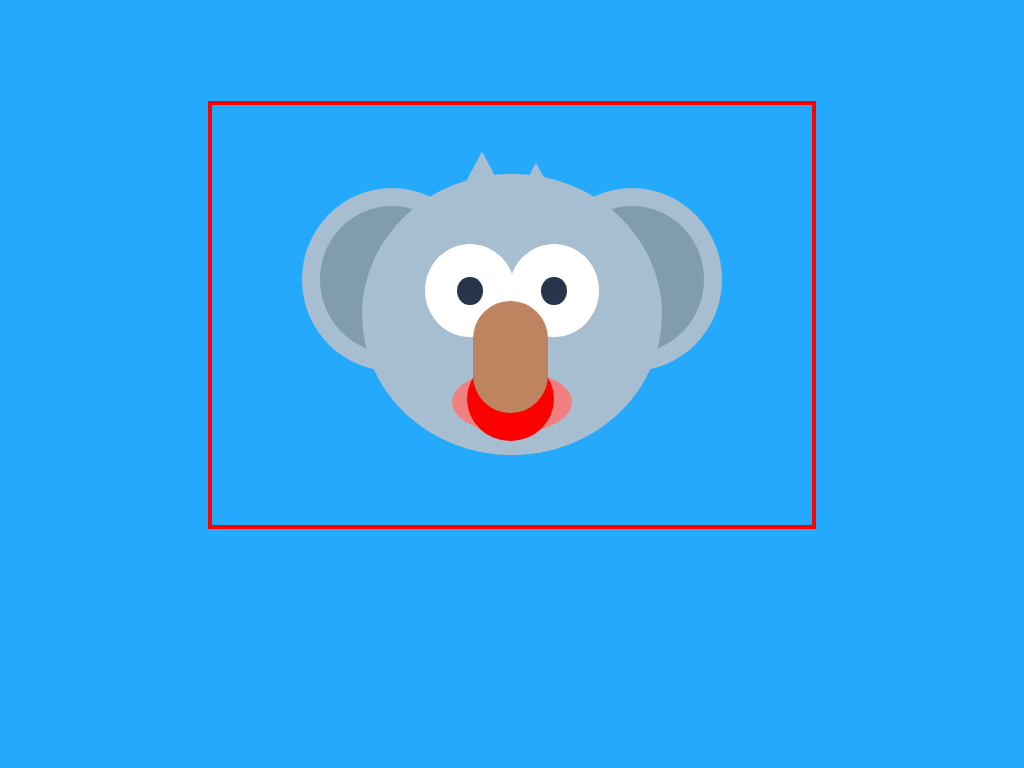

Here is a drawing made with CSS. Write the source that renders it.

<!-- file: koala-copy.html -->
<!doctype html>
<html lang="en">
<head>
  <meta charset="utf-8">
  <meta name="viewport" content="width=device-width, initial-scale=1">
  <title>Koala Copy</title>
  <link rel="stylesheet" href="koala-copy.css">
</head>
<body>
<!-- Begin Image -->
<!-- Invisible Box-->
<div class="box"> <!-- No closing div tag until near the end -->
<!--Circular Head-->
<div class="head">
<!-- Nested divs: 
    All other shapes will be on top of the   
    head-->
<!-- Circular Head Copy -->
<!-- used to allow the ears to appear  
      behind the head -->
<div class="head-copy"></div>
<!--Left Ear ~ Light Gray -->
<div class="ear-left">
<!-- Inner ear ~ Dark Gray -->
<div class="inner-ear"></div> <!-- Closing div tag of Left ear -->
</div>
<!-- Nested divs: 
      Ear-right is the parent div; inner-ear is a       child div; percentage for widths and    
      heights of shapes applies to parent div -->
<!-- Right Ear ~ Light Gray -->
<div class="ear-right">
<!-- Inner Ear ~ Dark Dray -->
<div class="inner-ear"></div>
</div>
<!-- Left Outer Eye ~ White -->
<div class="eye-left">
<!-- Pupil ~ Black -->
<div class="pupil"></div>
</div>
<!-- Right Outer Eye ~ White -->
<div class="eye-right">
<!-- Pupil ~ Black -->
<div class="pupil"></div>
</div>
<!-- Nose ~ Brown -->
<div class="nose">
</div>
<!-- Challenge: Add Mouth ~ Coral -->
<div class="mouth"></div>
<!--Challenge: Add Tongue ~ Red -->
<div class="tongue"></div>
<!-- Hair ~ Light Gray -->
<div class="hair-left"></div>
<div class="hair-right"></div>
<!-- End Head -->
</div>
<!-- End Invisibile Box -->
</div>
</body>
</html>


/* file: koala-copy.css */
/* Maria Duong · https://codepen.io/dmaristem/pen/ZXbzLp
   Collection: https://github.com/pagespeed-pro/css-art.com/tree/1ce83a9cee23fec9a7b1d665c8b40f9d464c97ee/artwork/koala-copy */
body {
  background: #25A9FC; 
}

.box {
  position: relative; 
  margin: auto;
  display: block; 
  margin-top: 10%;  
  width: 600px; 
  height: 420px; 
  background: none;
  border: solid 4px red;
}

/* position: relative -- the element is positioned relative to its normal position, which is the very top left corner 
$ margin: auto centers the box
$ margin-top: 8% lowers the box by 8%
$ margin: auto was not overwritten 
*/ 

.head {
  position: absolute; 
  top: 16.5%; 
  left: 25%; 
  width: 50%; 
  height: 67%; 
  background: #A6BECF; 
  border-radius: 50%;  
}
/* Position percentages to ABSOLUTELY CENTER: 
left = (100 - width of parent div)/2
top = (100 - height of parent div)/2
*/

.head-copy {
  width: 100%; 
  height: 100%; 
  /* head-copy's parent div is head; it   will be positioned and measured 
  relative to head */
  position: absolute; 
  /* significance of width and height at 100% and before position: absolute? */ 
  background: #A6BECF; 
  border-radius: 50%; 
  z-index: 2; 
}
/* 
$ z-index indicates the depth of the div (think layers) ; the highter the z-index, the closer that div is to the top. Example: 
Have 2 divs. z-index: 1 would be like the bottom layer; z-index: 2 would be the top layer. 
$ ears will the bottom layer and will have z-index: 1
$ giving head div a value of z-index: 2 won't put the ears behind the head - WHY?
$ giving head-copy div a vlue of z-index: 2 will put ears behind the head 
*/ 

.ear-left{
  position: absolute; 
  width: 60%; 
  height: 65%; 
  left: -20%;
  /* negative sign: shift in the specified direction */  
  top: 5%; 
  background: #A6BECF; 
  border-radius: 50%; 
  z-index: 1; 
}

.ear-right{
  position: absolute; 
  width: 60%; 
  height: 65%; 
  right: -20%; 
  top: 5%; 
  background: #A6BECF; 
  border-radius: 50%; 
  z-index: 1; 
}

/* inner-ear's parent div is ear-left and ear-right*/ 
.inner-ear{
  position: absolute; 
  border-radius: 50%; 
  width: 80%; 
  height: 80%; 
  top: 10%; 
  left: 10%; 
  /* top and left are relative to the ears */ 
  background: #819CAF; 
}

/*parent div is head */ 
.eye-left {
  position: absolute; 
  border-radius: 50%; 
  width: 30%; 
  height: 33%; 
  top: 25%; 
  left: 21%; 
  background: white;
  z-index: 3; 
 }

/*parent div is head */ 
.eye-right {
  position: absolute; 
  border-radius: 50%; 
  width: 30%; 
  height: 33%;
  top: 25%; 
  right: 21%; 
  /* original position is at the top left corner of head. And no right property applied does not mean right: 100% (which is not the maximum furthest distance)
  $default right: percentage is at top left corner of parent div */ 
  background: white;
  z-index: 2; 
}

.pupil {
  position: absolute; 
  width: 28%; 
  height: 30%; 
  top: 35%; 
  left: 36%; 
  border-radius: 50%; 
  background: #27354A; 
}

.nose {
  position: absolute; 
  background: #BE845F; 
  width: 25%; 
  height: 40%; 
  left: 37%; 
  top: 45%; 
  border-radius: 50px; /* round the corners of the rectangle - when rounding slightly, easier to use px instead of percentage. */ 
  z-index: 4; /*on top of eyes */ 
}

.mouth{
  position: absolute; 
  background: 	#F08080; 
  width: 40%; 
  height: 22%; 
  left: 30%; 
  top: 70%; 
  z-index: 3; 
  border-radius: 50%; 
}

/*parent div of tongue div is mouth div*/ 
.tongue {
  position: absolute; 
  background: red; 
  border-radius: 50%;
  width: 29%; 
  height: 30%;
  left: 35%; 
  top: 65%;
  z-index: 3; 
  
}

.hair-left {
  position: absolute; 
  top: -8%; /*to stick out above head */ 
  left: 30%;
  width: 20%; 
  height: 20%; 
  background: #A6BECF; 
  -webkit-clip-path: polygon (50% 0%, 0% 100%, 100% 100%); 
  clip-path: polygon(50% 0%, 0% 100%, 100% 100%);
}

.hair-right{
  position: absolute; 
  top: -4%; /* to stick out above head */ 
  left: 48%;
  width: 20%;
  height: 20%; 
  background: #A6BECF; 
  -webkit-clip-path: polygon(50% 0%, 0% 100%, 100% 100%); clip-path: polygon(50% 0%, 0% 100%, 100% 100%); 
}

/*clip-path used to make any shape outside a square, rectangle, and circle. This method is supported by Safari, Chrome, and Opera, but not Firefox. 
$ the tool called Clippy automatically gives us the clip-path for different shapes */
